pico-8 play session: hold ← + tap ❎

[t = 8 s] hold ← ~8s, tap ❎ ~14×
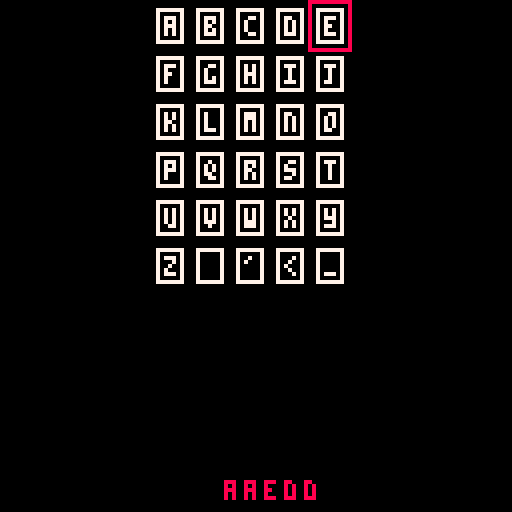

pico-8 cartridge
version 18
__lua__

letters = {
  'a','b','c','d','e', 
  'f','g','h','i','j',
  'k','l','m','n','o',
  'p','q','r','s','t',
  'u','v','w','x','y',
  'z',' ','\'','<','_',}

px=0
py=0

name={}

function _update() 
  if (btnp(0)) then
   px -= 1
  end
  if (btnp(1)) then
   px += 1
  end
    if (btnp(2)) then
   py -= 1
  end
  if (btnp(3)) then
   py += 1
  end
  
  if (py < 0) then
    py = 5
  end
  if (py > 5) then
    py = 0
  end
  
  if (px < 0) then
    px = 4
  end
  if (px > 4) then
    px = 0
  end
  
  if (btnp(5)) then
    c = 1+px+py*5
    if (c == 29) then
      name[#name]=nil
    end
    if (c == 30) then
    end
    if (c <29 and #name<8) then
      name[#name+1] = 1+px+py*5
    end
  end
end

function _draw() 
  cls()
  
  for x=0,4 do
    for y=0,5 do
      l = (x+y*5)+1
      lx = 64-25+ x*10
      ly = 2+ y*12
      rect(lx,ly,lx+6,ly+8,7)
      print(letters[l],lx+2,ly+2,7)
    end
  end
 
  vx = px*10 + 37
  vy = py*12 
  rect(vx,vy,vx+10,vy+12,8)

	 for n=1,#name do
	   l = name[n]
	   o = 64-(#name*5)/2
	   print(letters[l], o+n*5, 120)
	 end
end
__gfx__
00000000000000000000000000000000000000000000000000000000000000000000000000000000000000000000000000000000000000000000000000000000
00000000055555500000000000000000000000000000000000000000000000000000000000000000000000000000000000000000000000000000000000000000
00700700050990500000000000000000000000000000000000000000000000000000000000000000000000000000000000000000000000000000000000000000
00077000059999500000000000000000000000000000000000000000000000000000000000000000000000000000000000000000000000000000000000000000
00077000059999500000000000000000000000000000000000000000000000000000000000000000000000000000000000000000000000000000000000000000
00700700050990500000000000000000000000000000000000000000000000000000000000000000000000000000000000000000000000000000000000000000
00000000055555500000000000000000000000000000000000000000000000000000000000000000000000000000000000000000000000000000000000000000
